Run: headless pygame with SDL's dummy video driver; simulated clock (each Clock.tick advances the game by its frame time, no real sleeping); random seed 0; keys injected as events and as key.get_pressed() state; no mouse input.
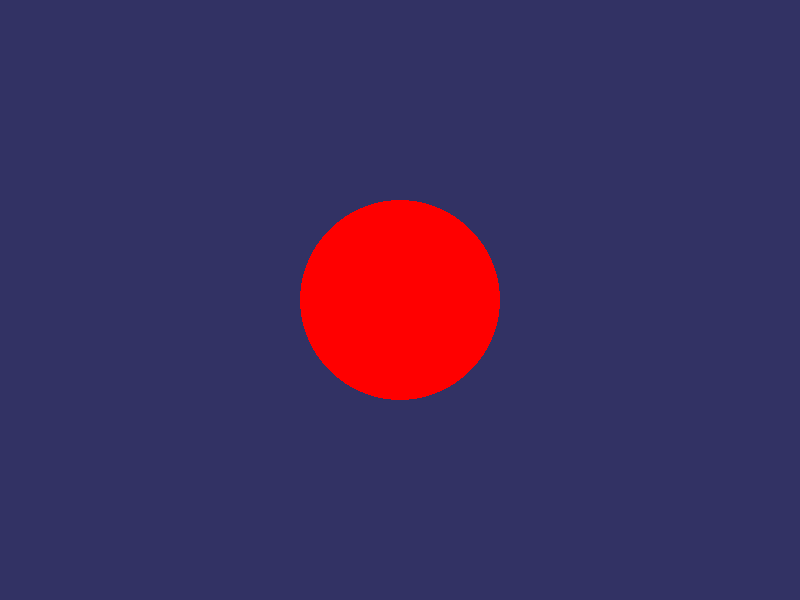
Frame 1 of 4 · flips 1–60 · no input
Frame 2 of 4 · flips 61–180 · tapped SPACE, RETURN · held RIGHT (→), D · screen unchanged from frame 1, image omitted
Frame 3 of 4 · flips 181–300 · held DOWN (↓), S · screen unchanged from frame 2, image omitted
Frame 4 of 4 · flips 301–420 · held LEFT (←), A, UP (↑), W · screen unchanged from frame 3, image omitted

The pygame program that drew these frames:

import pygame

pygame.init()

# 기본 설정
WIDTH, HEIGHT = 800, 600
screen = pygame.display.set_mode((WIDTH, HEIGHT))
clock = pygame.time.Clock()

# 더미용 이미지 서피스 (예: 맵, 배경 등)
original_surface = pygame.Surface((1600, 1200))  # 더 큰 월드
original_surface.fill((50, 50, 100))  # 배경색
pygame.draw.circle(original_surface, (255, 0, 0), (800, 600), 100)  # 원 하나

zoom = 1.0  # 줌 비율 (1.0 = 100%)
zoom_step = 0.1

running = True
while running:
    for event in pygame.event.get():
        if event.type == pygame.QUIT:
            running = False

        # 마우스 휠로 줌인/아웃
        elif event.type == pygame.MOUSEWHEEL:
            if event.y > 0:
                zoom += zoom_step
            elif event.y < 0 and zoom > zoom_step:
                zoom -= zoom_step

    # 원본 이미지를 줌 비율에 맞게 스케일링
    scaled_width = int(original_surface.get_width() * zoom)
    scaled_height = int(original_surface.get_height() * zoom)
    scaled_surface = pygame.transform.smoothscale(original_surface, (scaled_width, scaled_height))

    # 화면 중앙에 맞춰서 그리기
    x_offset = (scaled_surface.get_width() - WIDTH) // 2
    y_offset = (scaled_surface.get_height() - HEIGHT) // 2
    view = scaled_surface.subsurface((x_offset, y_offset, WIDTH, HEIGHT))

    screen.blit(view, (0, 0))
    pygame.display.flip()
    clock.tick(60)

pygame.quit()
